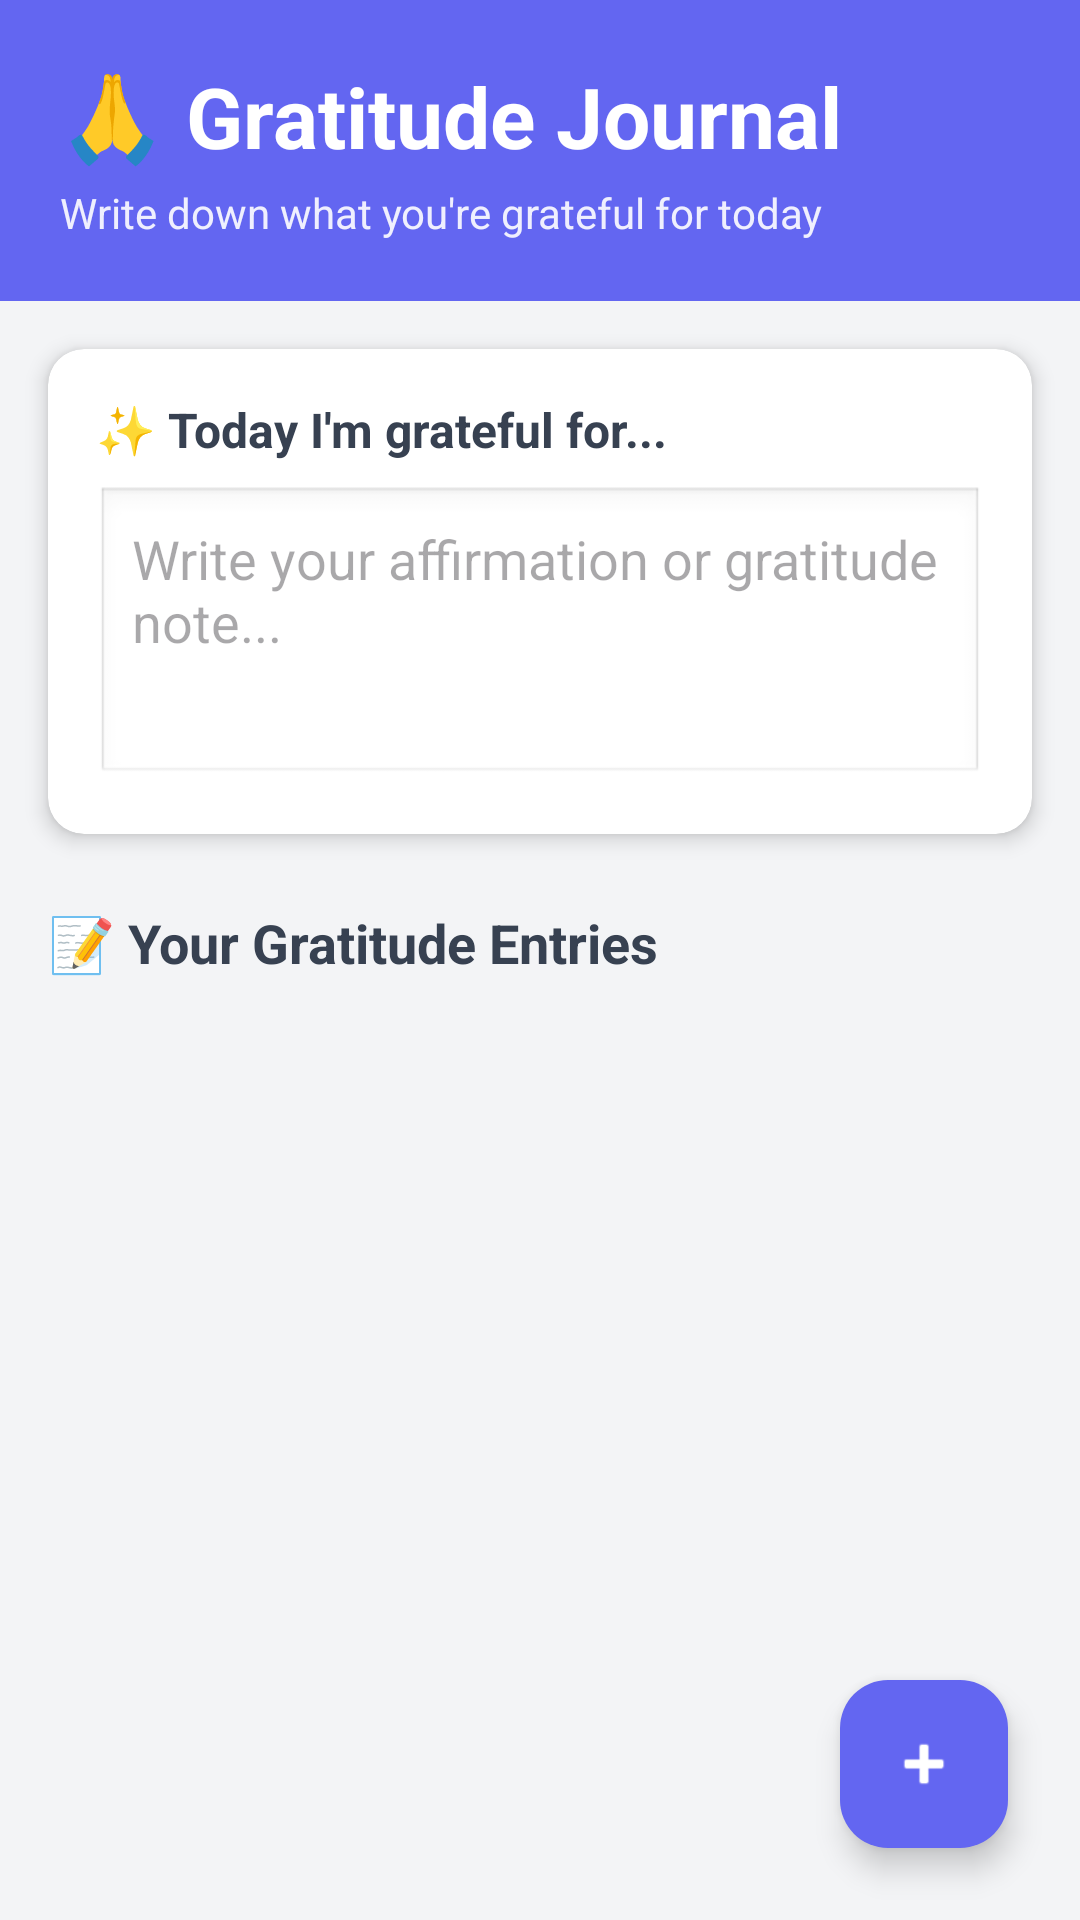

Reconstruct the res/layout file that produces this screen, plus the resources it refers to.
<!-- AndroidManifest.xml: application theme Theme.HabitMoodTracker -->
<!-- res/layout/fragment_gratitude.xml -->
<?xml version="1.0" encoding="utf-8"?>
<androidx.coordinatorlayout.widget.CoordinatorLayout xmlns:android="http://schemas.android.com/apk/res/android"
    xmlns:app="http://schemas.android.com/apk/res-auto"
    android:layout_width="match_parent"
    android:layout_height="match_parent"
    android:background="#F3F4F6">

    <LinearLayout
        android:layout_width="match_parent"
        android:layout_height="match_parent"
        android:orientation="vertical">

        
        <LinearLayout
            android:layout_width="match_parent"
            android:layout_height="wrap_content"
            android:background="@color/primary_color"
            android:orientation="vertical"
            android:padding="20dp">

            <TextView
                android:layout_width="wrap_content"
                android:layout_height="wrap_content"
                android:text="🙏 Gratitude Journal"
                android:textColor="@android:color/white"
                android:textSize="28sp"
                android:textStyle="bold" />

            <TextView
                android:layout_width="wrap_content"
                android:layout_height="wrap_content"
                android:layout_marginTop="4dp"
                android:text="Write down what you're grateful for today"
                android:textColor="@android:color/white"
                android:alpha="0.9"
                android:textSize="14sp" />
        </LinearLayout>

        
        <androidx.cardview.widget.CardView
            android:layout_width="match_parent"
            android:layout_height="wrap_content"
            android:layout_margin="16dp"
            app:cardCornerRadius="12dp"
            app:cardElevation="4dp">

            <LinearLayout
                android:layout_width="match_parent"
                android:layout_height="wrap_content"
                android:orientation="vertical"
                android:padding="16dp">

                <TextView
                    android:layout_width="wrap_content"
                    android:layout_height="wrap_content"
                    android:text="✨ Today I'm grateful for..."
                    android:textSize="16sp"
                    android:textStyle="bold"
                    android:textColor="#374151"
                    android:layout_marginBottom="8dp" />

                <EditText
                    android:id="@+id/editTextGratitude"
                    android:layout_width="match_parent"
                    android:layout_height="wrap_content"
                    android:minHeight="100dp"
                    android:gravity="top|start"
                    android:hint="Write your affirmation or gratitude note..."
                    android:background="@android:drawable/edit_text"
                    android:padding="12dp"
                    android:inputType="textMultiLine|textCapSentences" />

            </LinearLayout>
        </androidx.cardview.widget.CardView>

        
        <TextView
            android:layout_width="wrap_content"
            android:layout_height="wrap_content"
            android:layout_marginStart="16dp"
            android:layout_marginTop="8dp"
            android:layout_marginBottom="8dp"
            android:text="📝 Your Gratitude Entries"
            android:textSize="18sp"
            android:textStyle="bold"
            android:textColor="#374151" />

        <androidx.recyclerview.widget.RecyclerView
            android:id="@+id/recyclerViewGratitude"
            android:layout_width="match_parent"
            android:layout_height="0dp"
            android:layout_weight="1"
            android:padding="16dp"
            android:clipToPadding="false" />

    </LinearLayout>

    
    <com.google.android.material.floatingactionbutton.FloatingActionButton
        android:id="@+id/fabAdd"
        android:layout_width="wrap_content"
        android:layout_height="wrap_content"
        android:layout_gravity="bottom|end"
        android:layout_margin="24dp"
        android:src="@android:drawable/ic_input_add"
        app:tint="@android:color/white"
        app:backgroundTint="@color/primary_color" />

</androidx.coordinatorlayout.widget.CoordinatorLayout>
<!-- resources referenced by this layout -->
<resources>
  <color name="primary_color">#6366F1</color>
  <style name="Theme.HabitMoodTracker" parent="Base.Theme.HabitMoodTracker">
          <item name="colorPrimary">@color/md_theme_light_primary</item>
          <item name="colorSecondary">@color/md_theme_light_secondary</item>
      </style>
  <style name="Base.Theme.HabitMoodTracker" parent="Theme.Material3.DayNight">
          <item name="android:statusBarColor">@color/primary_color</item>
          <item name="android:navigationBarColor">@color/primary_color</item>
      </style>
  <color name="md_theme_light_primary">#6750A4</color>
  <color name="md_theme_light_secondary">#625B71</color>
</resources>
